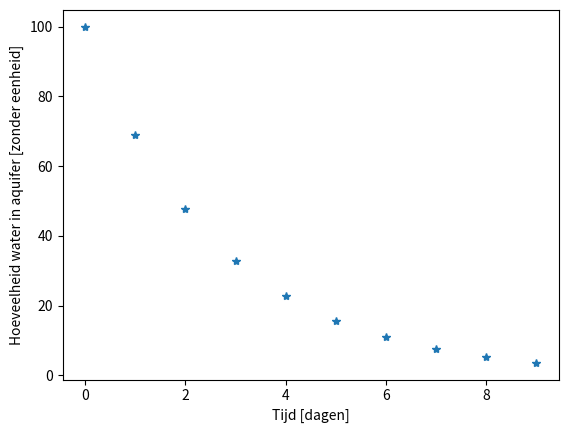

Python code for this plot: (Note: this script raises an exception after producing the figure.)
def c2f(ctemp):
    ftemp = 9/5 * ctemp + 32
    return ftemp

c2f(30)   # Roep de functie c2f aan om 30 graden Celsium om te rekenen in graden Fahrenheit

temp_fahr = c2f(30)  # Of roep de c2f functie aan en zet de uitkomt van de functie in een nieuwe variabele die je later kan gebruiken
print(temp_fahr)     # bijvoorbeeld om later te printen

def pyt(a, b):
    ''' Input the length of the two short edges of a recrangular triangle and the length of the long edge is given as output'''
    c = (a**2 + b**2 )**(0.5)
    return c

lange_zijde = (pyt(10,4)) # Gebruik de functie 'pyt' om de stelling van Pythagoras toe te passen
print(lange_zijde)

help(pyt)

def divide(a,b):
    c = a/b
    return c
    
a = 10
b = 20
print(divide(b, a))

def divide(a,b):
    c = a/b
    return c
    
e = 10
f = 20
print(divide(b=f, a=e))

def linreservoir(q0, k, t):
    from numpy import exp # import exponential function from numpy module
    qt = q0 * exp(-1/k * t)
    return qt

linreservoir(100.0, 30.0, 67)

import numpy as np
linreservoir(100.0, 30.0, np.array([50,60,70]))

import numpy as np
import matplotlib.pyplot as plt

qt = linreservoir(100.0, 30.0, np.linspace(0,100,10))
plt.plot(qt,'*')
plt.xlabel("Tijd [dagen]")
plt.ylabel("Hoeveelheid water in aquifer [zonder eenheid]")

def linreservoir(q0, k, t):
    ''' The function linreservoir() calculates the aquiver water volume at time t
    from an initinal volume of q0 and a recession constant k

    Input :
    −−−−−−−−−
    t : (array of) time
    q0 : initinal volume
    k : recession constant
    Output :
    −−−−−−−−−
    qt : (array of) aquifer volume values at time t
    Example :
    −−−−−−−−−
    >>> linreservoir(15.0, 30.0 ,20)
    2.6359713811572676
    '''

    # Load exp function
    from numpy import exp
    
    # Do the calculations

    qt = q0 * exp(-1/k * t)

    # Return qt
    return qt

qt = linreservoir(100.0, 30.0, 70) # Roep wederom de functie linreservoir() aan.
print(q0)

q0 = 200
print(linreservoir(100.0, 30.0, 67)) # Roep wederom de functie linreservoir() aan.

